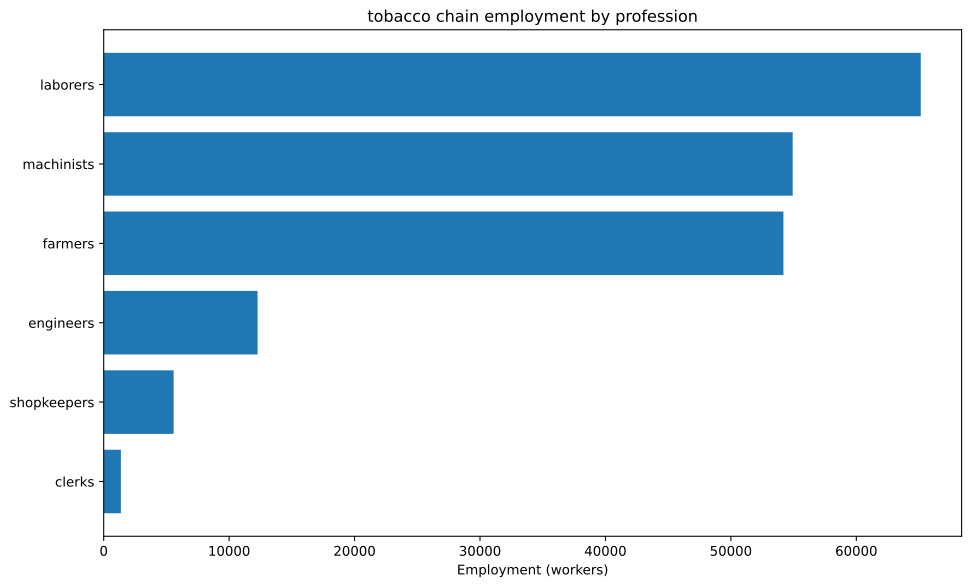

Source data for this figure (header and first rows):
config, building, profession, employment
building_tooling_workshop+pm_rubber_grip…, building_tooling_workshop, engineers, 443.6
building_tooling_workshop+pm_rubber_grip…, building_tooling_workshop, laborers, 887.3
building_tooling_workshop+pm_rubber_grip…, building_tooling_workshop, machinists, 887.3
building_tooling_workshop+pm_rubber_grip…, building_tooling_workshop, shopkeepers, 443.6
building_paper_mill+pm_bleached_paper+pm…, building_paper_mill, engineers, 44.91
building_paper_mill+pm_bleached_paper+pm…, building_paper_mill, laborers, 89.83
building_paper_mill+pm_bleached_paper+pm…, building_paper_mill, machinists, 89.83
building_paper_mill+pm_bleached_paper+pm…, building_paper_mill, shopkeepers, 44.91
building_chemical_plant+pm_improved_fert…, building_chemical_plant, engineers, 109.3
building_chemical_plant+pm_improved_fert…, building_chemical_plant, laborers, 218.7
building_chemical_plant+pm_improved_fert…, building_chemical_plant, machinists, 164
building_chemical_plant+pm_improved_fert…, building_chemical_plant, shopkeepers, 54.67
building_explosives_factory+pm_brine_ele…, building_explosives_factory, engineers, 449.1
building_explosives_factory+pm_brine_ele…, building_explosives_factory, laborers, 299.4
building_explosives_factory+pm_brine_ele…, building_explosives_factory, machinists, 299.4
building_explosives_factory+pm_brine_ele…, building_explosives_factory, shopkeepers, 149.7
building_synthetics_plant+pm_dye_product…, building_synthetics_plant, engineers, 22.46
building_synthetics_plant+pm_dye_product…, building_synthetics_plant, laborers, 11.23
building_synthetics_plant+pm_dye_product…, building_synthetics_plant, machinists, 16.84
building_synthetics_plant+pm_dye_product…, building_synthetics_plant, shopkeepers, 5.614
building_steel_mill+pm_electric_arc_proc…, building_steel_mill, engineers, 1097
building_steel_mill+pm_electric_arc_proc…, building_steel_mill, machinists, 1645
building_steel_mill+pm_electric_arc_proc…, building_steel_mill, shopkeepers, 548.4
building_motor_industry+pm_electric_engi…, building_motor_industry, engineers, 3019
building_motor_industry+pm_electric_engi…, building_motor_industry, laborers, 3019
building_motor_industry+pm_electric_engi…, building_motor_industry, machinists, 3019
building_motor_industry+pm_electric_engi…, building_motor_industry, shopkeepers, 1510
building_electrics_industry+pm_telephone…, building_electrics_industry, engineers, 1339
building_electrics_industry+pm_telephone…, building_electrics_industry, laborers, 1339
building_electrics_industry+pm_telephone…, building_electrics_industry, machinists, 1786
building_electrics_industry+pm_telephone…, building_electrics_industry, shopkeepers, 446.4
building_coal_mine+pm_diesel_pump_buildi…, building_coal_mine, engineers, 1882
building_coal_mine+pm_diesel_pump_buildi…, building_coal_mine, laborers, 470.5
building_coal_mine+pm_diesel_pump_buildi…, building_coal_mine, machinists, 2823
building_coal_mine+pm_diesel_pump_buildi…, building_coal_mine, shopkeepers, 941
building_iron_mine+pm_diesel_pump_buildi…, building_iron_mine, engineers, 2247
building_iron_mine+pm_diesel_pump_buildi…, building_iron_mine, laborers, 561.8
building_iron_mine+pm_diesel_pump_buildi…, building_iron_mine, machinists, 3371
building_iron_mine+pm_diesel_pump_buildi…, building_iron_mine, shopkeepers, 1124
building_lead_mine+pm_diesel_pump_buildi…, building_lead_mine, engineers, 198.4
building_lead_mine+pm_diesel_pump_buildi…, building_lead_mine, laborers, 49.6
building_lead_mine+pm_diesel_pump_buildi…, building_lead_mine, machinists, 297.6
building_lead_mine+pm_diesel_pump_buildi…, building_lead_mine, shopkeepers, 99.21
building_sulfur_mine+pm_diesel_pump_buil…, building_sulfur_mine, engineers, 163.8
building_sulfur_mine+pm_diesel_pump_buil…, building_sulfur_mine, laborers, 40.95
building_sulfur_mine+pm_diesel_pump_buil…, building_sulfur_mine, machinists, 245.7
building_sulfur_mine+pm_diesel_pump_buil…, building_sulfur_mine, shopkeepers, 81.9
building_tobacco_plantation+automatic_ir…, building_tobacco_plantation, farmers, 53571
building_tobacco_plantation+automatic_ir…, building_tobacco_plantation, laborers, 53571
building_tobacco_plantation+automatic_ir…, building_tobacco_plantation, machinists, 35714
building_power_plant+pm_coal-fired_plant, building_power_plant, engineers, 839.8
building_power_plant+pm_coal-fired_plant, building_power_plant, laborers, 1960
building_power_plant+pm_coal-fired_plant, building_power_plant, machinists, 2799
building_logging_camp+pm_electric_saw_mi…, building_logging_camp, engineers, 13.47
building_logging_camp+pm_electric_saw_mi…, building_logging_camp, laborers, 13.47
building_logging_camp+pm_electric_saw_mi…, building_logging_camp, machinists, 26.95
building_logging_camp+pm_electric_saw_mi…, building_logging_camp, shopkeepers, 13.47
building_rubber_plantation+automatic_irr…, building_rubber_plantation, farmers, 616.8
building_rubber_plantation+automatic_irr…, building_rubber_plantation, laborers, 1234
building_rubber_plantation+automatic_irr…, building_rubber_plantation, machinists, 205.6
... 7 more rows
